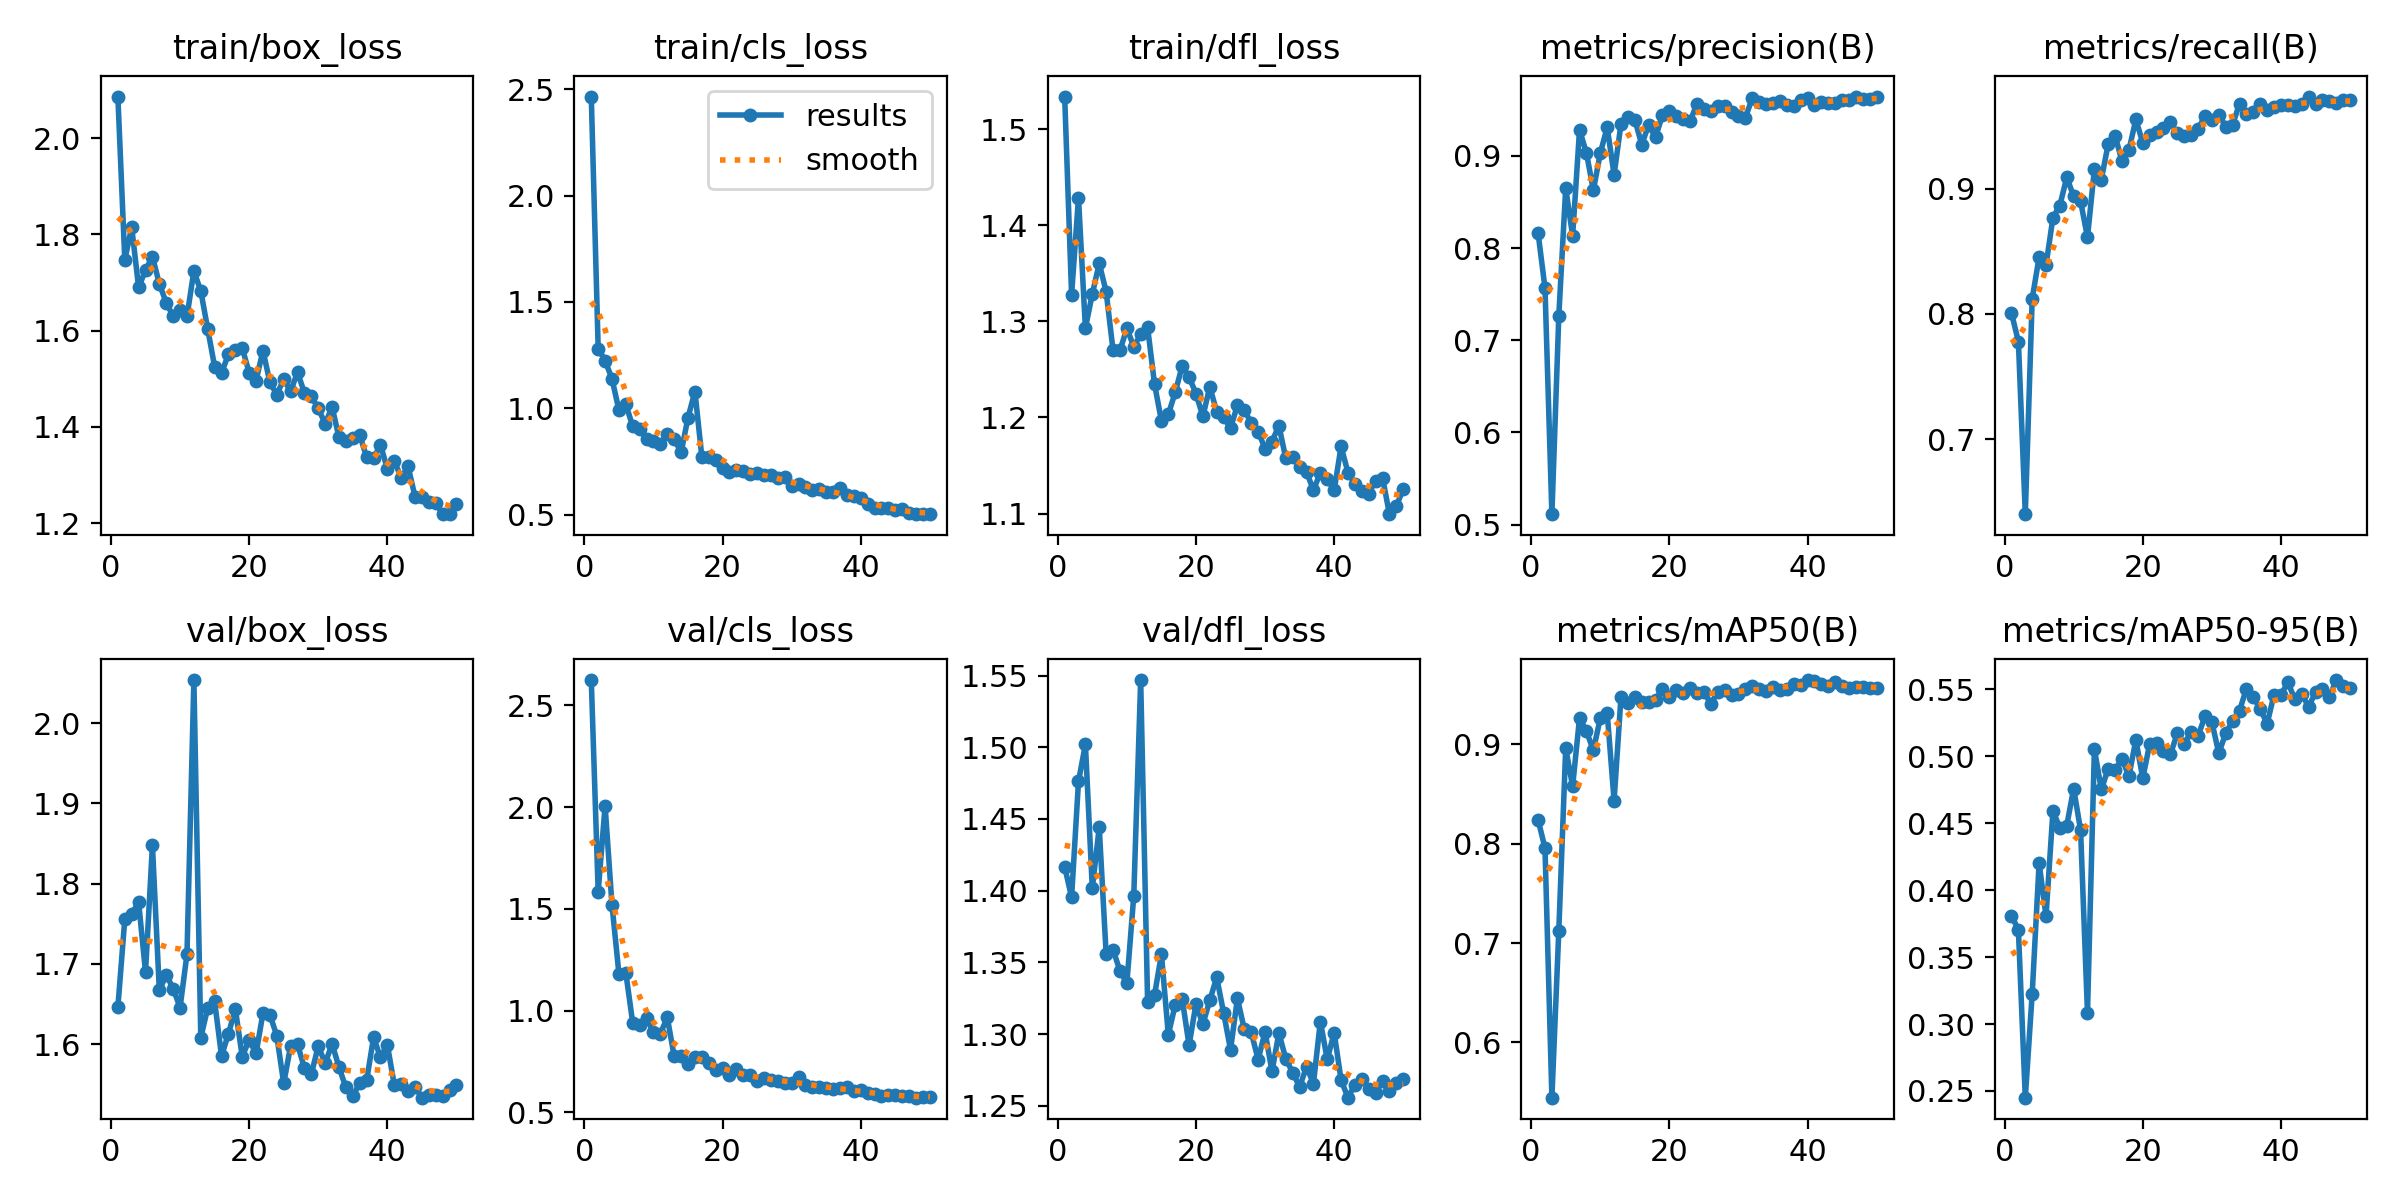

The file beside this chart, header and first rows:
epoch, train/box_loss, train/cls_loss, train/dfl_loss, metrics/precision(B), metrics/recall(B), metrics/mAP50(B), metrics/mAP50-95(B), val/box_loss, val/cls_loss, val/dfl_loss, lr/pg0, lr/pg1, lr/pg2
1, 2.086, 2.466, 1.534, 0.8163, 0.8008, 0.8239, 0.3809, 1.646, 2.625, 1.417, 0.0004168, 0.0004168, 0.0004168
2, 1.747, 1.28, 1.328, 0.7567, 0.778, 0.7956, 0.3704, 1.756, 1.585, 1.395, 0.0008333, 0.0008333, 0.0008333
3, 1.815, 1.225, 1.429, 0.5112, 0.6403, 0.5445, 0.245, 1.762, 2.007, 1.476, 0.001233, 0.001233, 0.001233
4, 1.69, 1.138, 1.293, 0.7264, 0.8122, 0.7125, 0.3227, 1.777, 1.518, 1.502, 0.001568, 0.001568, 0.001568
5, 1.725, 0.9921, 1.329, 0.865, 0.8452, 0.896, 0.4202, 1.69, 1.181, 1.402, 0.001568, 0.001568, 0.001568
6, 1.754, 1.019, 1.36, 0.8131, 0.839, 0.8577, 0.3806, 1.848, 1.186, 1.444, 0.001535, 0.001535, 0.001535
7, 1.697, 0.9153, 1.331, 0.9282, 0.8768, 0.9263, 0.459, 1.667, 0.939, 1.356, 0.001502, 0.001502, 0.001502
8, 1.658, 0.9018, 1.27, 0.9031, 0.8865, 0.9129, 0.4466, 1.686, 0.9285, 1.359, 0.001469, 0.001469, 0.001469
9, 1.63, 0.8547, 1.27, 0.8627, 0.9089, 0.8939, 0.4482, 1.669, 0.9622, 1.344, 0.001436, 0.001436, 0.001436
10, 1.643, 0.8483, 1.293, 0.9027, 0.8939, 0.926, 0.4759, 1.645, 0.8929, 1.335, 0.001403, 0.001403, 0.001403
11, 1.63, 0.8337, 1.274, 0.9312, 0.8899, 0.9317, 0.4448, 1.712, 0.8862, 1.397, 0.00137, 0.00137, 0.00137
12, 1.724, 0.8793, 1.286, 0.8795, 0.8611, 0.8432, 0.3083, 2.054, 0.9671, 1.547, 0.001337, 0.001337, 0.001337
13, 1.682, 0.8561, 1.294, 0.9346, 0.9154, 0.9475, 0.5054, 1.608, 0.7749, 1.323, 0.001304, 0.001304, 0.001304
14, 1.603, 0.7924, 1.235, 0.9425, 0.9072, 0.9416, 0.4752, 1.645, 0.7788, 1.327, 0.001271, 0.001271, 0.001271
15, 1.525, 0.9567, 1.196, 0.9394, 0.9355, 0.9479, 0.4907, 1.653, 0.7381, 1.356, 0.001238, 0.001238, 0.001238
16, 1.512, 1.079, 1.203, 0.9123, 0.9421, 0.9421, 0.49, 1.585, 0.7719, 1.3, 0.001205, 0.001205, 0.001205
17, 1.551, 0.7721, 1.226, 0.9334, 0.9216, 0.9428, 0.4978, 1.613, 0.772, 1.32, 0.001172, 0.001172, 0.001172
18, 1.56, 0.7719, 1.253, 0.9203, 0.9307, 0.9446, 0.4852, 1.644, 0.7449, 1.325, 0.001139, 0.001139, 0.001139
19, 1.564, 0.7548, 1.242, 0.9443, 0.9552, 0.9559, 0.5122, 1.585, 0.706, 1.292, 0.001106, 0.001106, 0.001106
20, 1.513, 0.7197, 1.225, 0.9491, 0.9366, 0.9475, 0.4836, 1.605, 0.7169, 1.321, 0.001073, 0.001073, 0.001073
21, 1.496, 0.6989, 1.201, 0.9433, 0.943, 0.9541, 0.5092, 1.588, 0.6832, 1.307, 0.00104, 0.00104, 0.00104
22, 1.558, 0.7122, 1.232, 0.9399, 0.945, 0.9517, 0.5099, 1.639, 0.7125, 1.323, 0.001007, 0.001007, 0.001007
23, 1.492, 0.705, 1.206, 0.9375, 0.9483, 0.9568, 0.5038, 1.637, 0.6829, 1.34, 0.0009739, 0.0009739, 0.0009739
24, 1.467, 0.6919, 1.201, 0.9567, 0.953, 0.9512, 0.5014, 1.61, 0.682, 1.315, 0.0009409, 0.0009409, 0.0009409
25, 1.499, 0.6947, 1.189, 0.9507, 0.944, 0.9524, 0.5172, 1.551, 0.6532, 1.289, 0.0009078, 0.0009078, 0.0009078
26, 1.474, 0.6883, 1.213, 0.9491, 0.9417, 0.9406, 0.509, 1.598, 0.6696, 1.325, 0.0008748, 0.0008748, 0.0008748
27, 1.514, 0.6873, 1.208, 0.9544, 0.9426, 0.9527, 0.5183, 1.6, 0.6601, 1.303, 0.0008418, 0.0008418, 0.0008418
28, 1.47, 0.6733, 1.194, 0.9545, 0.9472, 0.9546, 0.5149, 1.57, 0.6566, 1.301, 0.0008088, 0.0008088, 0.0008088
29, 1.464, 0.6792, 1.185, 0.9476, 0.9581, 0.9489, 0.53, 1.562, 0.6463, 1.282, 0.0007758, 0.0007758, 0.0007758
30, 1.438, 0.6371, 1.167, 0.9437, 0.955, 0.9502, 0.5256, 1.598, 0.6455, 1.302, 0.0007428, 0.0007428, 0.0007428
31, 1.407, 0.6442, 1.175, 0.9415, 0.9589, 0.9556, 0.5023, 1.576, 0.6761, 1.274, 0.0007098, 0.0007098, 0.0007098
32, 1.441, 0.6287, 1.192, 0.9627, 0.9495, 0.9585, 0.5171, 1.6, 0.6357, 1.301, 0.0006768, 0.0006768, 0.0006768
33, 1.378, 0.6169, 1.157, 0.9588, 0.9509, 0.9554, 0.5264, 1.571, 0.624, 1.283, 0.0006438, 0.0006438, 0.0006438
34, 1.371, 0.6219, 1.159, 0.9564, 0.9677, 0.953, 0.5342, 1.546, 0.6239, 1.273, 0.0006108, 0.0006108, 0.0006108
35, 1.377, 0.6084, 1.149, 0.9575, 0.9598, 0.9575, 0.5503, 1.535, 0.6217, 1.263, 0.0005778, 0.0005778, 0.0005778
36, 1.383, 0.6074, 1.143, 0.9598, 0.9612, 0.9546, 0.5443, 1.552, 0.6128, 1.277, 0.0005448, 0.0005448, 0.0005448
37, 1.337, 0.6253, 1.124, 0.9556, 0.9677, 0.9552, 0.5352, 1.555, 0.6212, 1.265, 0.0005118, 0.0005118, 0.0005118
38, 1.335, 0.5943, 1.143, 0.9542, 0.9624, 0.9602, 0.5244, 1.608, 0.623, 1.309, 0.0004788, 0.0004788, 0.0004788
39, 1.363, 0.5867, 1.137, 0.9605, 0.9647, 0.9591, 0.546, 1.583, 0.606, 1.282, 0.0004458, 0.0004458, 0.0004458
40, 1.312, 0.5761, 1.124, 0.9627, 0.967, 0.9645, 0.5459, 1.599, 0.6076, 1.301, 0.0004127, 0.0004127, 0.0004127
41, 1.329, 0.5519, 1.17, 0.9554, 0.9668, 0.9632, 0.5551, 1.549, 0.5935, 1.268, 0.0003797, 0.0003797, 0.0003797
42, 1.294, 0.5313, 1.143, 0.9584, 0.9662, 0.961, 0.5426, 1.55, 0.5922, 1.256, 0.0003467, 0.0003467, 0.0003467
43, 1.318, 0.5308, 1.131, 0.9569, 0.9677, 0.9588, 0.5466, 1.542, 0.5826, 1.265, 0.0003137, 0.0003137, 0.0003137
44, 1.255, 0.5295, 1.124, 0.9579, 0.9734, 0.9627, 0.5368, 1.547, 0.5853, 1.269, 0.0002807, 0.0002807, 0.0002807
45, 1.254, 0.5213, 1.121, 0.9611, 0.9677, 0.9585, 0.548, 1.533, 0.5862, 1.262, 0.0002477, 0.0002477, 0.0002477
46, 1.245, 0.5245, 1.134, 0.9606, 0.9706, 0.9562, 0.5501, 1.536, 0.5822, 1.259, 0.0002147, 0.0002147, 0.0002147
47, 1.242, 0.5084, 1.137, 0.9641, 0.9695, 0.9572, 0.5441, 1.537, 0.5802, 1.267, 0.0001817, 0.0001817, 0.0001817
48, 1.219, 0.5024, 1.099, 0.9615, 0.9682, 0.957, 0.5569, 1.536, 0.5723, 1.26, 0.0001487, 0.0001487, 0.0001487
49, 1.219, 0.5043, 1.108, 0.9612, 0.9706, 0.9568, 0.5524, 1.543, 0.5748, 1.266, 0.0001157, 0.0001157, 0.0001157
50, 1.239, 0.5027, 1.126, 0.9644, 0.9706, 0.9567, 0.551, 1.549, 0.5741, 1.269, 8.2683e-05, 8.2683e-05, 8.2683e-05
